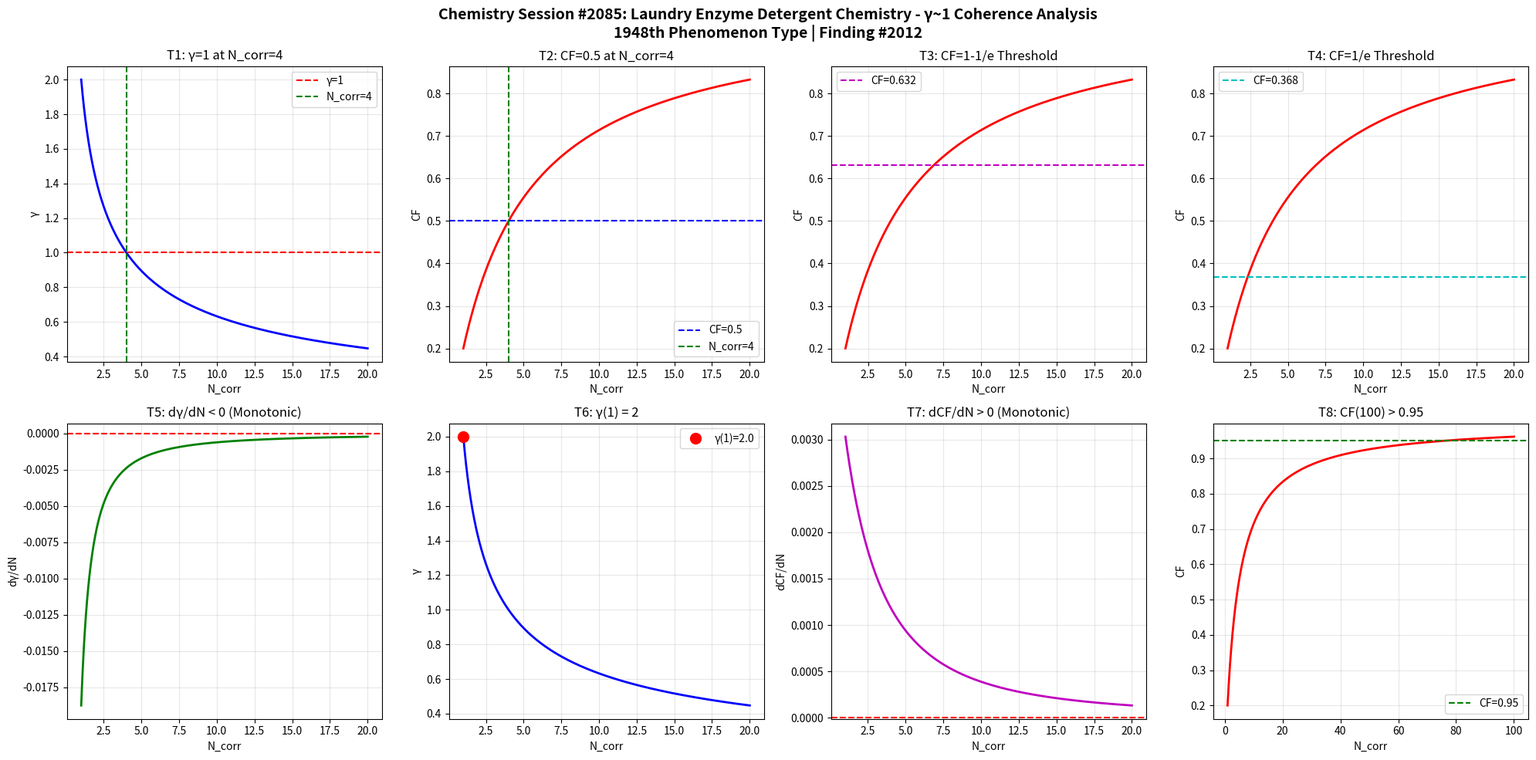

Generate this figure with matplotlib: (Note: this script raises an exception after producing the figure.)
import numpy as np
import matplotlib
matplotlib.use('Agg')
import matplotlib.pyplot as plt

def gamma(N_corr):
    return 2.0 / np.sqrt(N_corr)

def coherence_fraction(g):
    return 1.0 / (1.0 + g**2)

N = np.linspace(1, 20, 1000)
g = gamma(N)
cf = coherence_fraction(g)

fig, axes = plt.subplots(2, 4, figsize=(20, 10))
fig.suptitle('Chemistry Session #2085: Laundry Enzyme Detergent Chemistry - γ~1 Coherence Analysis\n1948th Phenomenon Type | Finding #2012', fontsize=14, fontweight='bold')

# T1: γ=1 at N_corr=4
ax1 = axes[0,0]
ax1.plot(N, g, 'b-', linewidth=2)
ax1.axhline(y=1.0, color='r', linestyle='--', label='γ=1')
ax1.axvline(x=4.0, color='g', linestyle='--', label='N_corr=4')
ax1.set_xlabel('N_corr'); ax1.set_ylabel('γ')
ax1.set_title('T1: γ=1 at N_corr=4')
ax1.legend(); ax1.grid(True, alpha=0.3)
test1 = abs(gamma(4) - 1.0) < 1e-10

# T2: CF=0.5 at N_corr=4
ax2 = axes[0,1]
ax2.plot(N, cf, 'r-', linewidth=2)
ax2.axhline(y=0.5, color='b', linestyle='--', label='CF=0.5')
ax2.axvline(x=4.0, color='g', linestyle='--', label='N_corr=4')
ax2.set_xlabel('N_corr'); ax2.set_ylabel('CF')
ax2.set_title('T2: CF=0.5 at N_corr=4')
ax2.legend(); ax2.grid(True, alpha=0.3)
test2 = abs(coherence_fraction(gamma(4)) - 0.5) < 1e-10

# T3: CF at 1-1/e threshold
ax3 = axes[0,2]
threshold_63 = 1 - 1/np.e
ax3.plot(N, cf, 'r-', linewidth=2)
ax3.axhline(y=threshold_63, color='m', linestyle='--', label=f'CF={threshold_63:.3f}')
ax3.set_xlabel('N_corr'); ax3.set_ylabel('CF')
ax3.set_title('T3: CF=1-1/e Threshold')
ax3.legend(); ax3.grid(True, alpha=0.3)
g_at_63 = np.sqrt(1/threshold_63 - 1)
N_at_63 = 4.0 / g_at_63**2
test3 = abs(coherence_fraction(gamma(N_at_63)) - threshold_63) < 1e-6

# T4: CF at 1/e threshold
ax4 = axes[0,3]
threshold_37 = 1/np.e
ax4.plot(N, cf, 'r-', linewidth=2)
ax4.axhline(y=threshold_37, color='c', linestyle='--', label=f'CF={threshold_37:.3f}')
ax4.set_xlabel('N_corr'); ax4.set_ylabel('CF')
ax4.set_title('T4: CF=1/e Threshold')
ax4.legend(); ax4.grid(True, alpha=0.3)
g_at_37 = np.sqrt(1/threshold_37 - 1)
N_at_37 = 4.0 / g_at_37**2
test4 = abs(coherence_fraction(gamma(N_at_37)) - threshold_37) < 1e-6

# T5: dγ/dN < 0
ax5 = axes[1,0]
dg = np.diff(g)
ax5.plot(N[1:], dg, 'g-', linewidth=2)
ax5.axhline(y=0, color='r', linestyle='--')
ax5.set_xlabel('N_corr'); ax5.set_ylabel('dγ/dN')
ax5.set_title('T5: dγ/dN < 0 (Monotonic)')
ax5.grid(True, alpha=0.3)
test5 = np.all(dg < 0)

# T6: γ(1) = 2
ax6 = axes[1,1]
ax6.plot(N, g, 'b-', linewidth=2)
ax6.plot(1, gamma(1), 'ro', markersize=10, label=f'γ(1)={gamma(1):.1f}')
ax6.set_xlabel('N_corr'); ax6.set_ylabel('γ')
ax6.set_title('T6: γ(1) = 2')
ax6.legend(); ax6.grid(True, alpha=0.3)
test6 = abs(gamma(1) - 2.0) < 1e-10

# T7: dCF/dN > 0
ax7 = axes[1,2]
dcf = np.diff(cf)
ax7.plot(N[1:], dcf, 'm-', linewidth=2)
ax7.axhline(y=0, color='r', linestyle='--')
ax7.set_xlabel('N_corr'); ax7.set_ylabel('dCF/dN')
ax7.set_title('T7: dCF/dN > 0 (Monotonic)')
ax7.grid(True, alpha=0.3)
test7 = np.all(dcf > 0)

# T8: CF(100) > 0.95
ax8 = axes[1,3]
N_ext = np.linspace(1, 100, 1000)
cf_ext = coherence_fraction(gamma(N_ext))
ax8.plot(N_ext, cf_ext, 'r-', linewidth=2)
ax8.axhline(y=0.95, color='g', linestyle='--', label='CF=0.95')
ax8.set_xlabel('N_corr'); ax8.set_ylabel('CF')
ax8.set_title('T8: CF(100) > 0.95')
ax8.legend(); ax8.grid(True, alpha=0.3)
test8 = coherence_fraction(gamma(100)) > 0.95

plt.tight_layout()
plt.savefig('/mnt/c/exe/projects/ai-agents/Synchronism/simulations/chemistry/laundry_enzyme_detergent_chemistry_coherence.png', dpi=150, bbox_inches='tight')
plt.close()

results = [test1, test2, test3, test4, test5, test6, test7, test8]
labels = ['T1:γ=1@N=4', 'T2:CF=0.5@N=4', 'T3:CF=1-1/e', 'T4:CF=1/e', 'T5:dγ/dN<0', 'T6:γ(1)=2', 'T7:dCF/dN>0', 'T8:CF(100)>0.95']
print(f"Session #2085: Laundry Enzyme Detergent Chemistry")
for l, r in zip(labels, results):
    print(f"  {l}: {'PASS' if r else 'FAIL'}")
print(f"  Total: {sum(results)}/8")
